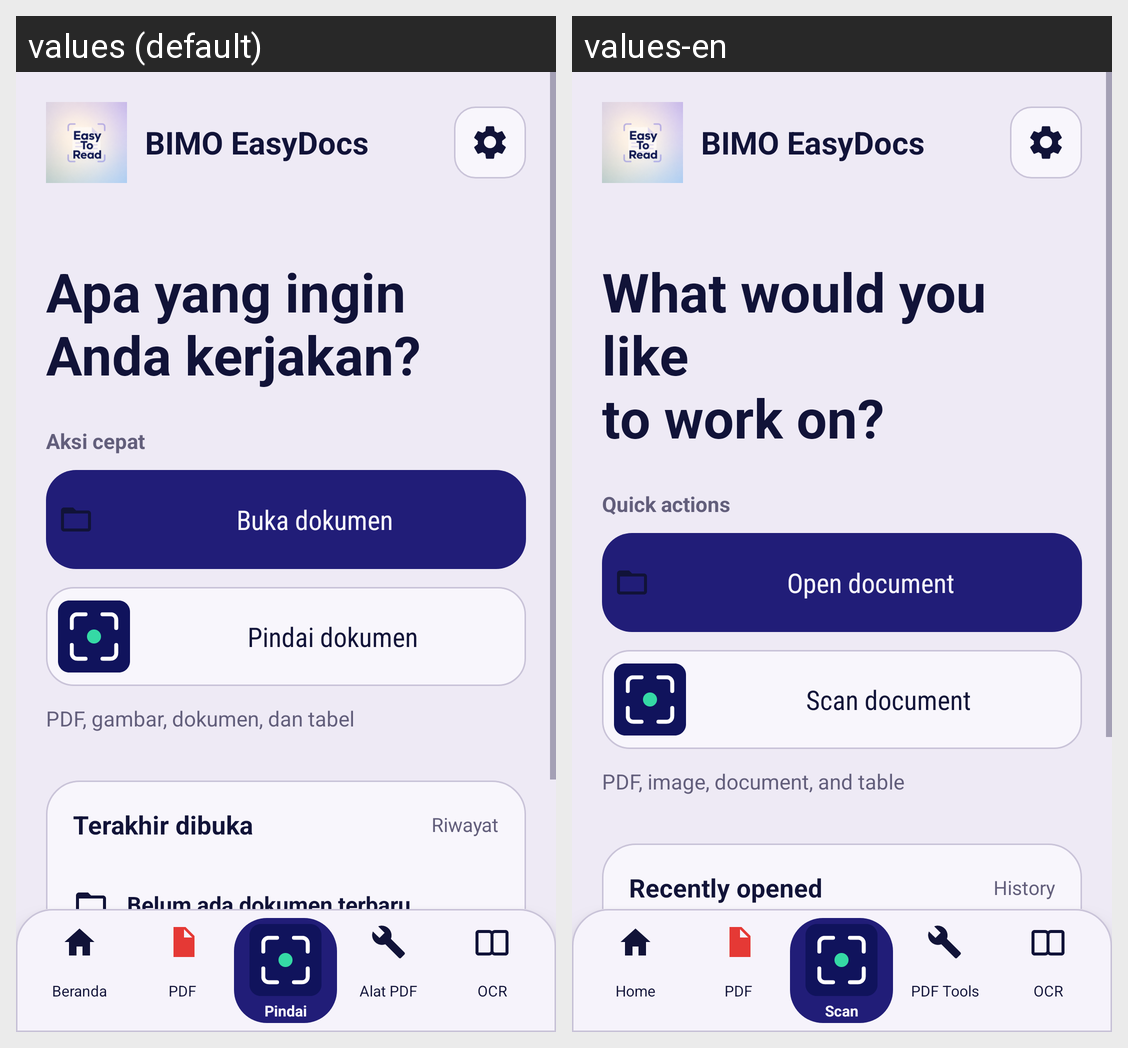

Translations of the strings shown on this Android screen, per locale in the grid:
Android screen res/layout/activity_home.xml rendered under 2 locales, left to right: values (default), values-en. Device: Nexus 5 (rendered at 1080×1920; each locale shown at half size, 540×960, under a caption strip naming it); theme Theme.EasyRead.System.
Strings drawn on this screen, with the default value and each locale's value (text and hints the layout hard-codes, and strings that could not be matched under every locale, appear in the picture but are not listed):

app_name
  values: BIMO EasyDocs
  values-en: BIMO EasyDocs

home_question
  values: Apa yang ingin
      Anda kerjakan?
  values-en: What would you like
      to work on?

quick_actions
  values: Aksi cepat
  values-en: Quick actions

open_document
  values: Buka dokumen
  values-en: Open document

scan_document
  values: Pindai dokumen
  values-en: Scan document

home_supported_types
  values: PDF, gambar, dokumen, dan tabel
  values-en: PDF, image, document, and table

recently_opened
  values: Terakhir dibuka
  values-en: Recently opened

history
  values: Riwayat
  values-en: History

nav_home
  values: Beranda
  values-en: Home

nav_pdf
  values: PDF
  values-en: PDF

nav_scan
  values: Pindai
  values-en: Scan

nav_tools
  values: Alat PDF
  values-en: PDF Tools

nav_ocr
  values: OCR
  values-en: OCR
